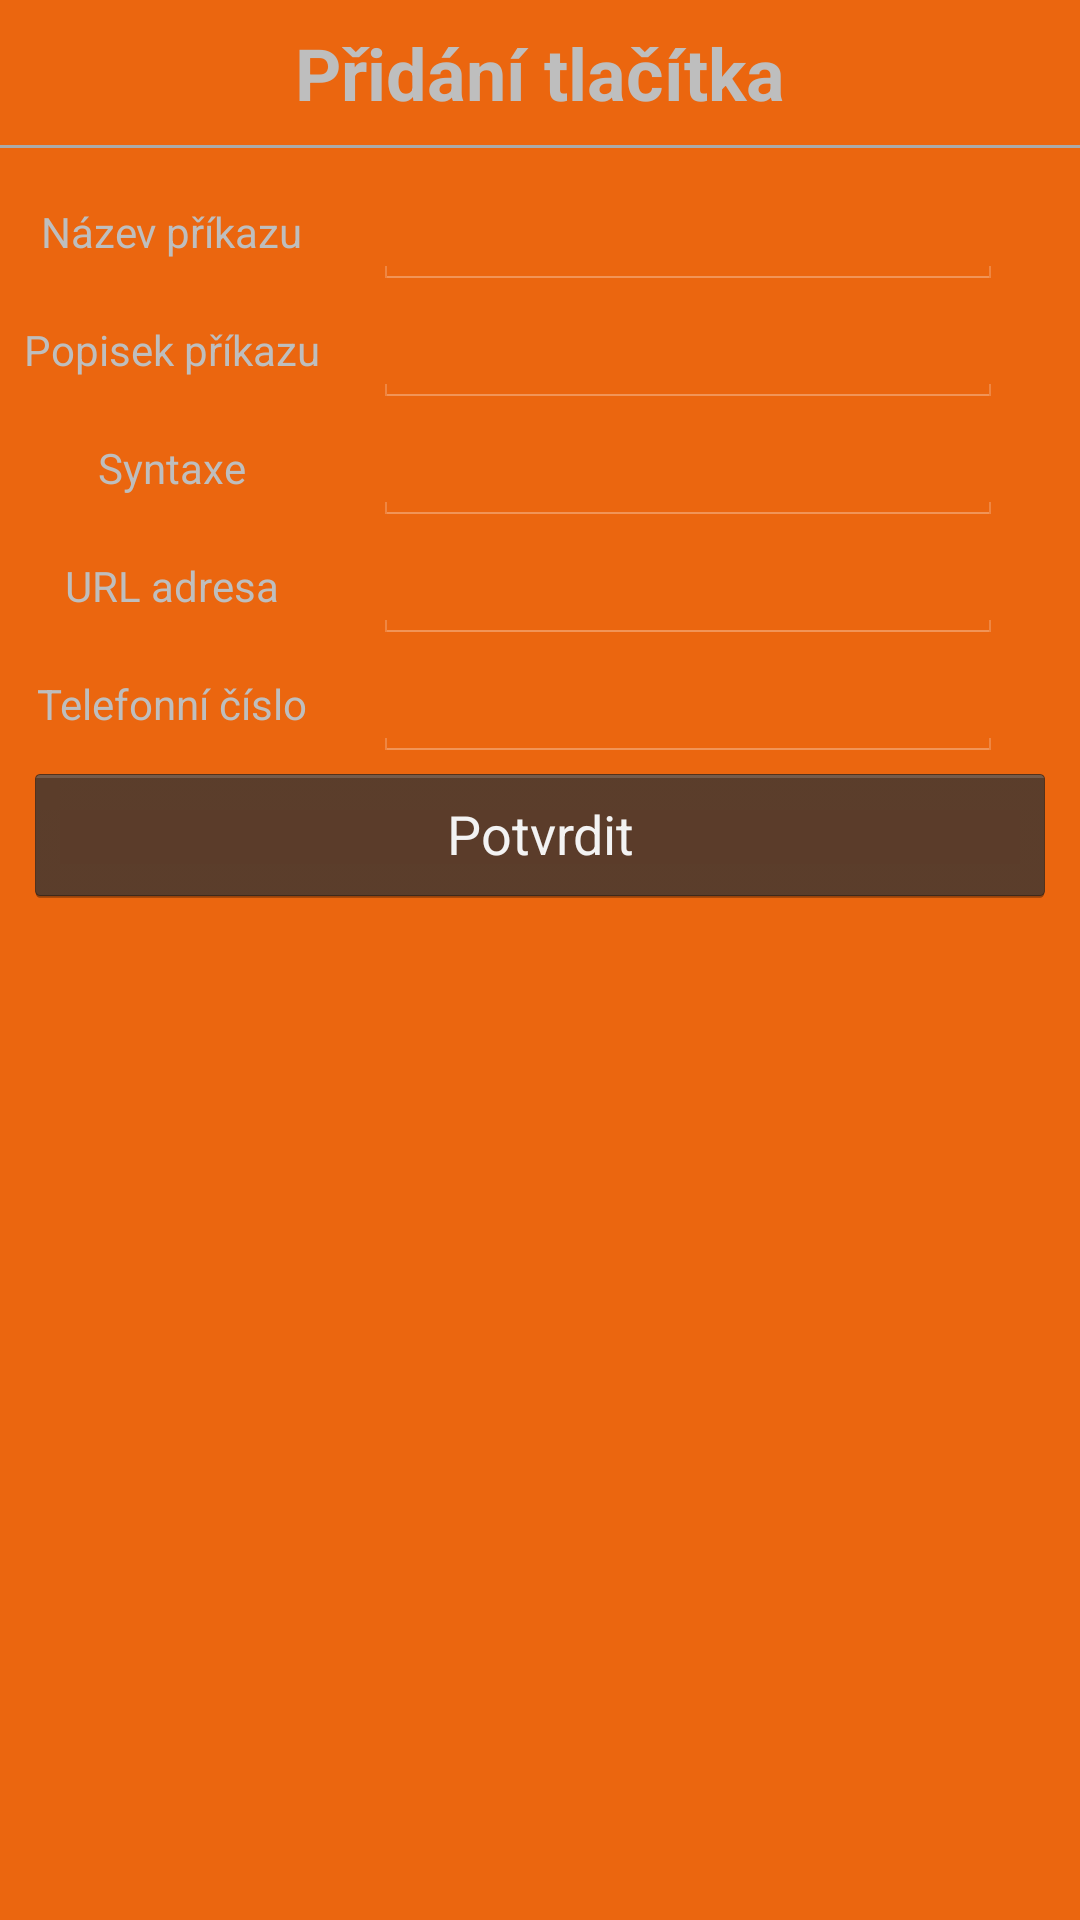

Produce the Android XML layout that renders to this screen, including the resource entries it uses.
<!-- AndroidManifest.xml: application theme AmpertechTheme -->
<!-- res/layout/fragment_dialog_add_button.xml -->
<?xml version="1.0" encoding="utf-8"?>
<LinearLayout xmlns:android="http://schemas.android.com/apk/res/android"
    android:layout_width="match_parent"
    android:layout_height="wrap_content"
    android:orientation="vertical"
    android:background="@color/ampertech_orange"
    >

    <TextView
        android:layout_width="match_parent"
        android:layout_height="wrap_content"
        android:textSize="24sp"
        android:padding="8dp"
        android:textStyle="bold"
        android:gravity="center"
        android:text="Přidání tlačítka"
        />
    <View
        android:layout_width="match_parent"
        android:layout_height="1dp"
        android:background="@color/ampertech_gray"
        />

    <GridLayout
        android:id="@+id/dialog_add_button_grid"
        android:layout_width="match_parent"
        android:layout_height="match_parent"
        android:padding="8dp"
        android:columnCount="2"
        android:rowCount="7">

        
        <TextView
            android:layout_gravity="center"
            android:text="@string/dialog_add_button_command_name" />

        <EditText
            android:layout_gravity="center"
            android:ems="10" />

        
        <TextView
            android:layout_gravity="center"
            android:text="@string/dialog_add_button_command_description" />

        <EditText
            android:layout_gravity="center"
            android:ems="10" />

        
        <TextView
            android:layout_gravity="center"
            android:text="@string/dialog_add_button_command_syntax" />

        <EditText
            android:layout_gravity="center"
            android:ems="10" />

        
        <TextView
            android:layout_gravity="center"
            android:text="@string/dialog_add_button_url_address" />

        <EditText
            android:layout_gravity="center"
            android:ems="10" />

        
        <TextView
            android:layout_gravity="center"
            android:text="@string/dialog_add_button_gsm_number" />

        <EditText
            android:layout_gravity="center"
            android:ems="10" />


        <Button
            android:id="@+id/dialog_add_button_submit"
            android:layout_columnSpan="2"
            android:text="@string/dialog_submit"
            android:layout_width="match_parent"
            />



    </GridLayout>
</LinearLayout>
<!-- resources referenced by this layout -->
<resources>
  <color name="ampertech_gray">#aAaAaA</color>
  <color name="ampertech_orange">#EB660F</color>
  <string name="dialog_add_button_command_description">Popisek příkazu</string>
  <string name="dialog_add_button_command_name">Název příkazu</string>
  <string name="dialog_add_button_command_syntax">Syntaxe</string>
  <string name="dialog_add_button_gsm_number">Telefonní číslo</string>
  <string name="dialog_add_button_url_address">URL adresa</string>
  <string name="dialog_submit">Potvrdit</string>
  <style name="AmpertechTheme" parent="android:Theme.Holo">
          
          <item name="android:windowActionBarOverlay">true</item>
          <item name="android:windowContentOverlay">@color/ampertech_orange</item>
          <item name="android:actionBarStyle">@style/MyActionBar</item>
  
      </style>
  <style name="MyActionBar" parent="@android:style/Widget.Holo.Light.ActionBar.Solid">
          <item name="android:background">@color/ampertech_gray</item>
      </style>
</resources>
